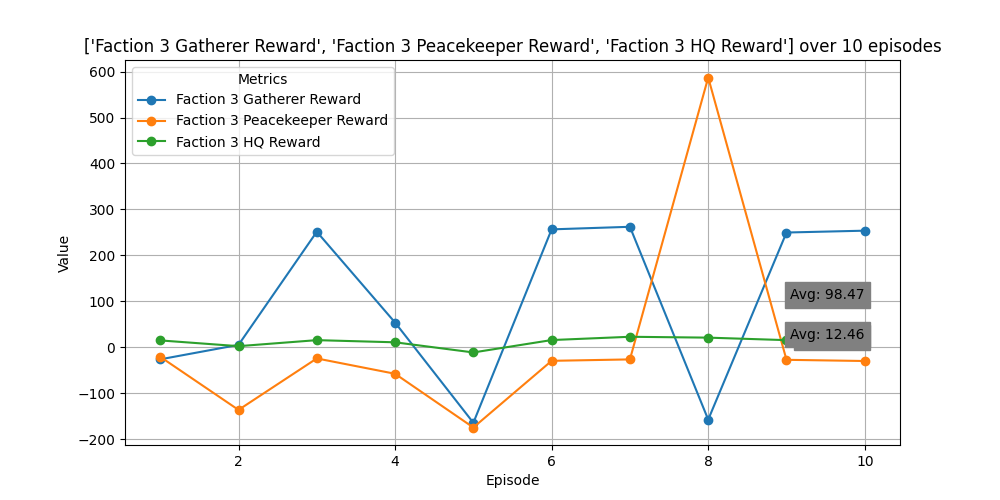

Source data for this figure (header and first rows):
Episode, Faction 3 Gatherer Reward, Faction 3 Peacekeeper Reward, Faction 3 HQ Reward
1, -26.25, -20.75, 14.93
2, 5.225, -136.3, 2.41
3, 251.4, -24.3, 15.51
4, 53.8, -57.7, 10.81
5, -164.3, -174.6, -11.28
6, 256.6, -29.5, 15.7
7, 262.2, -26.4, 22.85
8, -157.4, 587.1, 20.97
9, 249.7, -27.3, 15.51
10, 253.8, -29.9, 17.15
